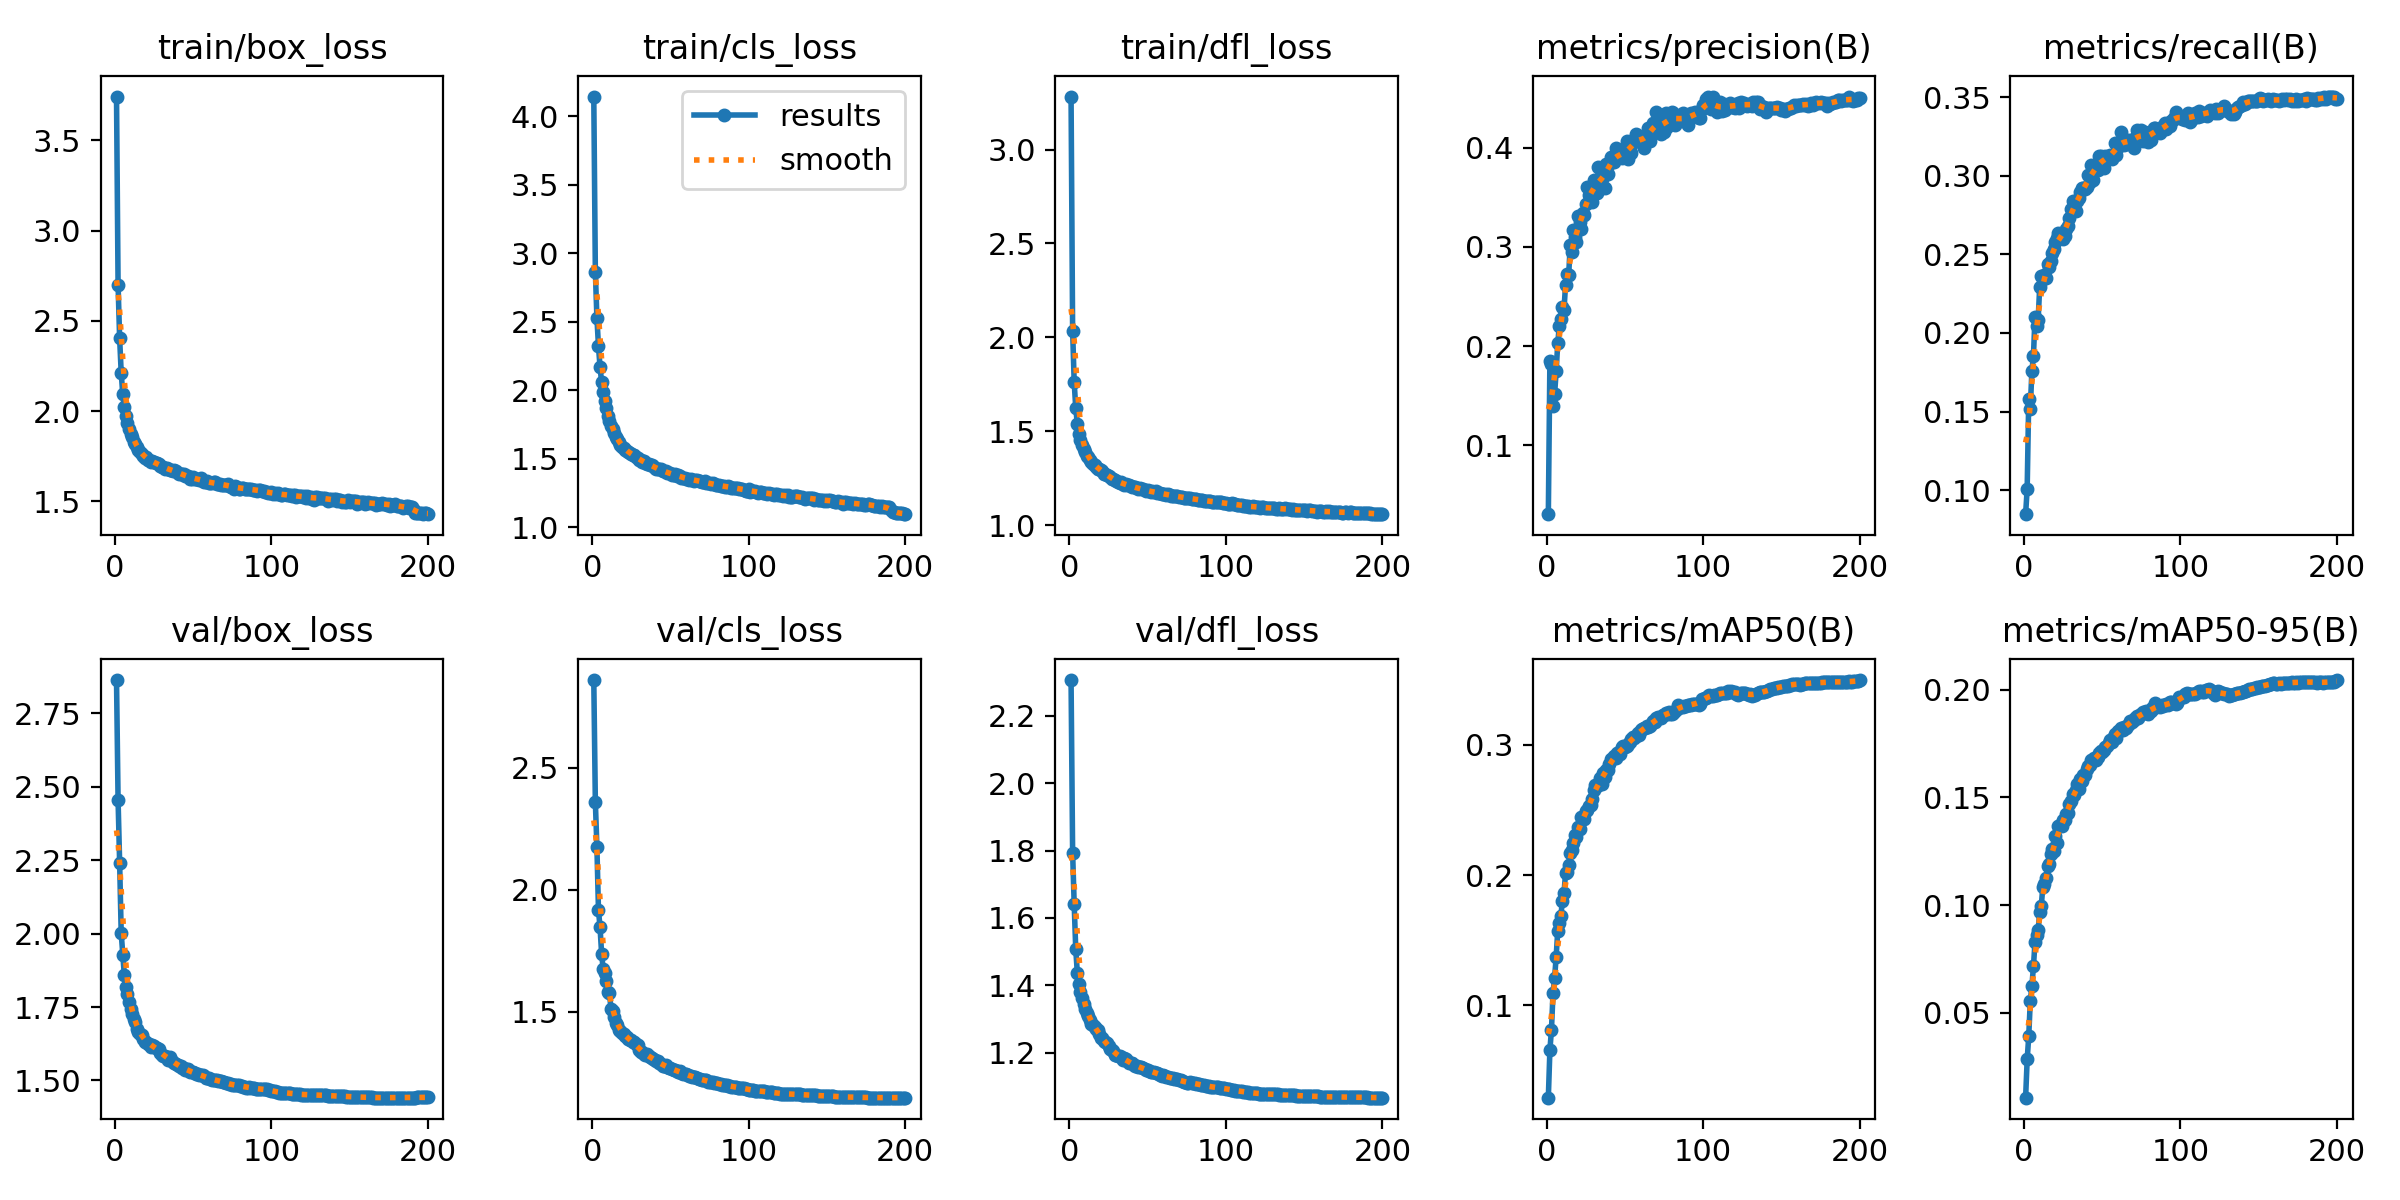

Data behind this chart, as committed beside it:
epoch, time, train/box_loss, train/cls_loss, train/dfl_loss, metrics/precision(B), metrics/recall(B), metrics/mAP50(B), metrics/mAP50-95(B), val/box_loss, val/cls_loss, val/dfl_loss, lr/pg0, lr/pg1, lr/pg2
1, 245.8, 3.743, 4.146, 3.282, 0.03033, 0.08472, 0.02919, 0.01071, 2.862, 2.858, 2.306, 0.003331, 0.003331, 0.003331
2, 462.3, 2.701, 2.868, 2.037, 0.1853, 0.1008, 0.06579, 0.02842, 2.455, 2.359, 1.794, 0.006632, 0.006632, 0.006632
3, 676.8, 2.402, 2.53, 1.761, 0.1821, 0.158, 0.08137, 0.03914, 2.241, 2.175, 1.64, 0.009899, 0.009899, 0.009899
4, 893.3, 2.212, 2.323, 1.625, 0.1398, 0.1519, 0.1098, 0.05573, 2.001, 1.916, 1.506, 0.009851, 0.009851, 0.009851
5, 1103, 2.092, 2.17, 1.541, 0.1514, 0.1757, 0.1212, 0.0623, 1.928, 1.846, 1.437, 0.009802, 0.009802, 0.009802
6, 1317, 2.024, 2.061, 1.484, 0.1743, 0.1852, 0.1373, 0.07157, 1.858, 1.739, 1.403, 0.009753, 0.009753, 0.009753
7, 1537, 1.972, 1.989, 1.454, 0.2027, 0.2101, 0.1571, 0.08282, 1.819, 1.675, 1.38, 0.009703, 0.009703, 0.009703
8, 1745, 1.934, 1.921, 1.429, 0.2198, 0.2041, 0.1631, 0.08633, 1.793, 1.659, 1.363, 0.009654, 0.009654, 0.009654
9, 1956, 1.902, 1.875, 1.408, 0.2276, 0.2082, 0.1688, 0.08846, 1.767, 1.627, 1.343, 0.009604, 0.009604, 0.009604
10, 2162, 1.87, 1.812, 1.388, 0.2397, 0.2292, 0.1803, 0.09681, 1.742, 1.58, 1.33, 0.009555, 0.009555, 0.009555
11, 2373, 1.854, 1.78, 1.371, 0.2361, 0.2361, 0.1862, 0.09949, 1.726, 1.578, 1.318, 0.009505, 0.009505, 0.009505
12, 2584, 1.828, 1.743, 1.363, 0.2619, 0.2343, 0.2014, 0.1085, 1.708, 1.512, 1.309, 0.009456, 0.009456, 0.009456
13, 2800, 1.817, 1.715, 1.346, 0.2729, 0.2366, 0.2022, 0.11, 1.699, 1.503, 1.297, 0.009406, 0.009406, 0.009406
14, 3019, 1.802, 1.687, 1.338, 0.2717, 0.2349, 0.2076, 0.1126, 1.676, 1.478, 1.286, 0.009357, 0.009357, 0.009357
15, 3231, 1.784, 1.657, 1.325, 0.3019, 0.2441, 0.2169, 0.1181, 1.666, 1.453, 1.281, 0.009307, 0.009307, 0.009307
16, 3443, 1.774, 1.644, 1.321, 0.2949, 0.2422, 0.2192, 0.119, 1.659, 1.447, 1.277, 0.009258, 0.009258, 0.009258
17, 3655, 1.762, 1.62, 1.311, 0.317, 0.2455, 0.225, 0.1238, 1.653, 1.424, 1.27, 0.009208, 0.009208, 0.009208
18, 3867, 1.752, 1.603, 1.303, 0.31, 0.251, 0.2305, 0.126, 1.641, 1.42, 1.268, 0.009158, 0.009158, 0.009158
19, 4082, 1.739, 1.589, 1.3, 0.3051, 0.2534, 0.229, 0.1253, 1.632, 1.414, 1.256, 0.009109, 0.009109, 0.009109
20, 4292, 1.743, 1.58, 1.294, 0.3308, 0.258, 0.2372, 0.1319, 1.632, 1.411, 1.244, 0.009059, 0.009059, 0.009059
21, 4508, 1.73, 1.568, 1.289, 0.3251, 0.2606, 0.2355, 0.129, 1.625, 1.402, 1.245, 0.00901, 0.00901, 0.00901
22, 4726, 1.726, 1.558, 1.276, 0.3184, 0.2633, 0.2446, 0.1367, 1.624, 1.399, 1.234, 0.00896, 0.00896, 0.00896
23, 4942, 1.72, 1.548, 1.274, 0.3341, 0.2609, 0.2436, 0.1374, 1.615, 1.387, 1.231, 0.008911, 0.008911, 0.008911
24, 5159, 1.722, 1.545, 1.268, 0.3325, 0.2601, 0.2432, 0.1366, 1.621, 1.384, 1.228, 0.008861, 0.008861, 0.008861
25, 5371, 1.717, 1.536, 1.263, 0.3434, 0.2596, 0.249, 0.1397, 1.618, 1.383, 1.219, 0.008812, 0.008812, 0.008812
26, 5587, 1.711, 1.525, 1.256, 0.361, 0.2615, 0.2501, 0.1397, 1.611, 1.375, 1.212, 0.008762, 0.008762, 0.008762
27, 5805, 1.714, 1.527, 1.248, 0.352, 0.2658, 0.2535, 0.1425, 1.61, 1.375, 1.207, 0.008713, 0.008713, 0.008713
28, 6020, 1.706, 1.515, 1.247, 0.3565, 0.268, 0.2538, 0.1427, 1.608, 1.367, 1.206, 0.008663, 0.008663, 0.008663
29, 6231, 1.698, 1.505, 1.24, 0.3455, 0.273, 0.2585, 0.1471, 1.592, 1.363, 1.193, 0.008614, 0.008614, 0.008614
30, 6444, 1.692, 1.495, 1.237, 0.368, 0.279, 0.2651, 0.1484, 1.587, 1.343, 1.194, 0.008564, 0.008564, 0.008564
31, 6662, 1.688, 1.493, 1.23, 0.361, 0.2837, 0.2693, 0.1514, 1.583, 1.336, 1.191, 0.008515, 0.008515, 0.008515
32, 6875, 1.678, 1.474, 1.225, 0.3545, 0.2801, 0.2682, 0.1513, 1.584, 1.336, 1.191, 0.008466, 0.008466, 0.008466
33, 7093, 1.685, 1.485, 1.231, 0.3808, 0.2777, 0.2695, 0.1536, 1.578, 1.329, 1.187, 0.008416, 0.008416, 0.008416
34, 7308, 1.679, 1.469, 1.221, 0.3686, 0.2841, 0.2748, 0.156, 1.571, 1.323, 1.179, 0.008367, 0.008367, 0.008367
35, 7510, 1.675, 1.465, 1.216, 0.3623, 0.2855, 0.2703, 0.154, 1.58, 1.33, 1.185, 0.008317, 0.008317, 0.008317
36, 7712, 1.675, 1.464, 1.22, 0.3708, 0.2898, 0.2783, 0.1585, 1.57, 1.318, 1.181, 0.008268, 0.008268, 0.008268
37, 7925, 1.669, 1.457, 1.217, 0.3599, 0.2921, 0.2753, 0.1577, 1.562, 1.316, 1.175, 0.008218, 0.008218, 0.008218
38, 8139, 1.672, 1.454, 1.214, 0.3836, 0.292, 0.2811, 0.1604, 1.559, 1.312, 1.17, 0.008169, 0.008169, 0.008169
39, 8351, 1.668, 1.447, 1.208, 0.3738, 0.2916, 0.2809, 0.1606, 1.556, 1.307, 1.169, 0.008119, 0.008119, 0.008119
40, 8567, 1.656, 1.433, 1.205, 0.3837, 0.2927, 0.2857, 0.163, 1.554, 1.302, 1.168, 0.00807, 0.00807, 0.00807
41, 8779, 1.652, 1.425, 1.203, 0.3908, 0.3005, 0.2893, 0.1648, 1.549, 1.298, 1.164, 0.00802, 0.00802, 0.00802
42, 8983, 1.651, 1.427, 1.204, 0.3872, 0.2963, 0.2889, 0.1652, 1.549, 1.299, 1.162, 0.007971, 0.007971, 0.007971
43, 9187, 1.652, 1.424, 1.2, 0.3859, 0.307, 0.2916, 0.1674, 1.541, 1.289, 1.162, 0.007921, 0.007921, 0.007921
44, 9386, 1.65, 1.423, 1.194, 0.4, 0.297, 0.2904, 0.1673, 1.542, 1.287, 1.157, 0.007872, 0.007872, 0.007872
45, 9587, 1.639, 1.411, 1.198, 0.3934, 0.3044, 0.2941, 0.1684, 1.537, 1.281, 1.156, 0.007822, 0.007822, 0.007822
46, 9796, 1.642, 1.408, 1.194, 0.3906, 0.3063, 0.2949, 0.1674, 1.536, 1.279, 1.157, 0.007772, 0.007772, 0.007772
47, 9996, 1.642, 1.409, 1.192, 0.3922, 0.3039, 0.2933, 0.1685, 1.537, 1.283, 1.155, 0.007723, 0.007723, 0.007723
48, 10190, 1.623, 1.395, 1.189, 0.3896, 0.3123, 0.2982, 0.1706, 1.53, 1.275, 1.15, 0.007673, 0.007673, 0.007673
49, 10402, 1.624, 1.396, 1.183, 0.3962, 0.3124, 0.2989, 0.1717, 1.528, 1.269, 1.149, 0.007624, 0.007624, 0.007624
50, 10617, 1.633, 1.396, 1.186, 0.3939, 0.308, 0.2981, 0.171, 1.528, 1.268, 1.148, 0.007574, 0.007574, 0.007574
51, 10834, 1.625, 1.384, 1.182, 0.4072, 0.305, 0.2993, 0.1721, 1.525, 1.267, 1.146, 0.007525, 0.007525, 0.007525
52, 11050, 1.624, 1.385, 1.177, 0.3887, 0.3126, 0.301, 0.1736, 1.522, 1.262, 1.144, 0.007476, 0.007476, 0.007476
53, 11264, 1.626, 1.386, 1.182, 0.3969, 0.3114, 0.3023, 0.1738, 1.521, 1.263, 1.143, 0.007426, 0.007426, 0.007426
54, 11480, 1.618, 1.378, 1.176, 0.3952, 0.3128, 0.3043, 0.1752, 1.52, 1.26, 1.143, 0.007377, 0.007377, 0.007377
55, 11698, 1.628, 1.383, 1.18, 0.4081, 0.313, 0.306, 0.1764, 1.519, 1.254, 1.141, 0.007327, 0.007327, 0.007327
56, 11918, 1.613, 1.373, 1.174, 0.4063, 0.3104, 0.3051, 0.1756, 1.519, 1.258, 1.14, 0.007278, 0.007278, 0.007278
57, 12135, 1.607, 1.362, 1.17, 0.4142, 0.3125, 0.307, 0.1774, 1.514, 1.251, 1.136, 0.007228, 0.007228, 0.007228
58, 12352, 1.608, 1.361, 1.172, 0.4072, 0.3211, 0.3093, 0.1793, 1.508, 1.248, 1.133, 0.007178, 0.007178, 0.007178
59, 12567, 1.611, 1.362, 1.169, 0.4086, 0.3135, 0.3078, 0.1778, 1.509, 1.247, 1.132, 0.007129, 0.007129, 0.007129
60, 12779, 1.602, 1.355, 1.167, 0.4102, 0.3185, 0.3118, 0.1808, 1.509, 1.245, 1.133, 0.007079, 0.007079, 0.007079
... 140 more rows
